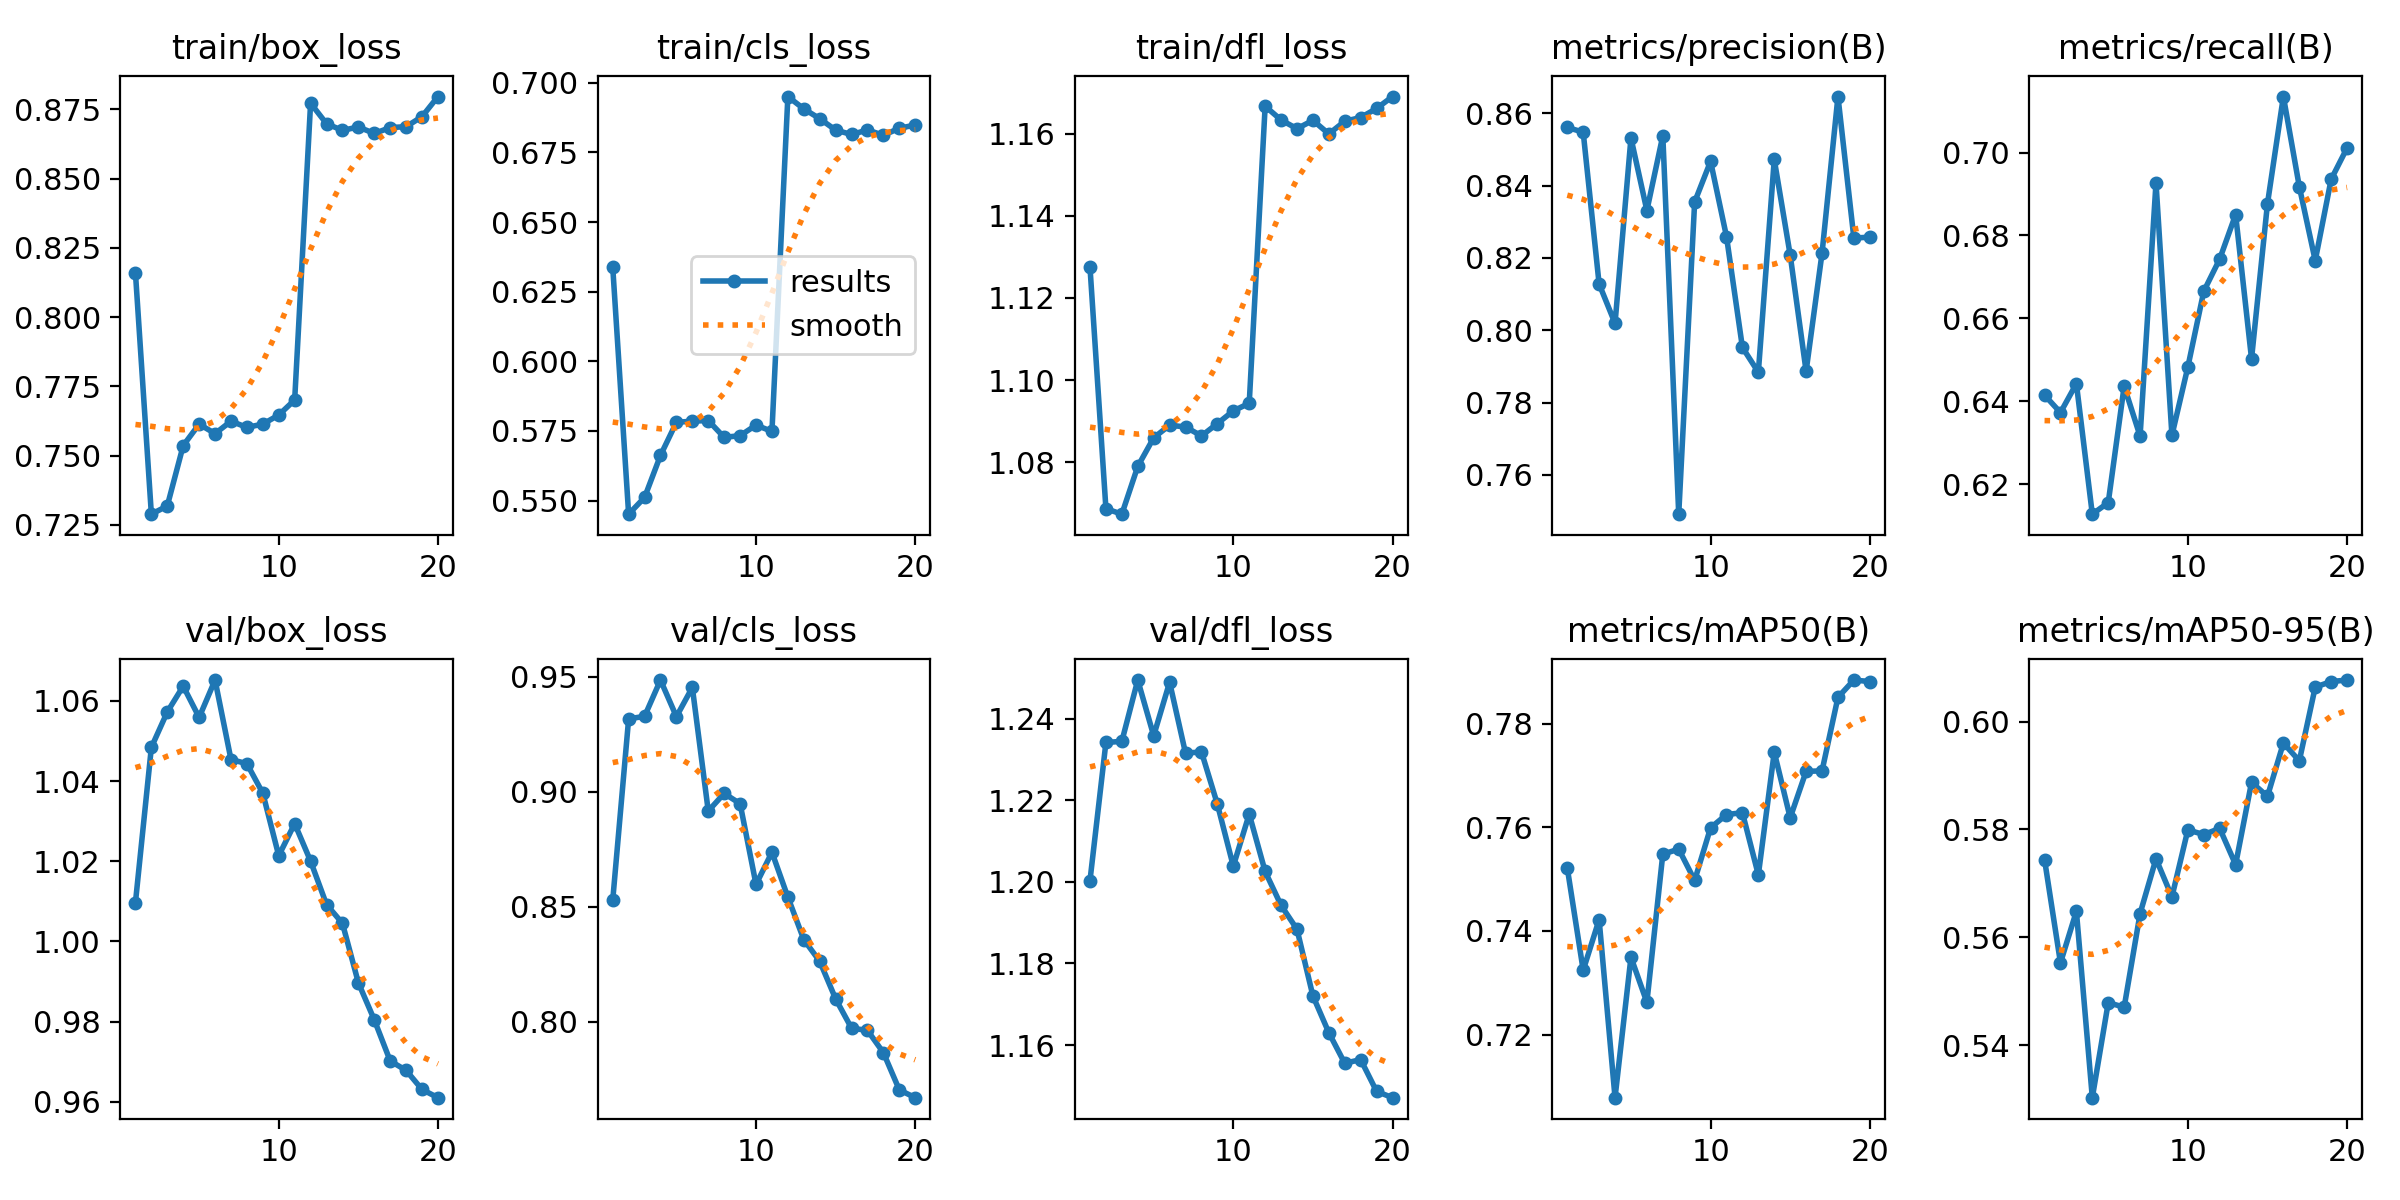

Values plotted in this chart, from the file beside it:
epoch, time, train/box_loss, train/cls_loss, train/dfl_loss, metrics/precision(B), metrics/recall(B), metrics/mAP50(B), metrics/mAP50-95(B), val/box_loss, val/cls_loss, val/dfl_loss, lr/pg0, lr/pg1, lr/pg2
1, 1045, 0.816, 0.6339, 1.127, 0.8561, 0.6415, 0.7522, 0.5744, 1.01, 0.8528, 1.2, 6.92576e-05, 6.92576e-05, 6.92576e-05
2, 1768, 0.7289, 0.5451, 1.069, 0.8548, 0.6372, 0.7324, 0.5553, 1.048, 0.9317, 1.234, 0.0001317, 0.0001317, 0.0001317
3, 2535, 0.7319, 0.5511, 1.067, 0.8128, 0.6442, 0.7422, 0.5648, 1.057, 0.9328, 1.234, 0.0001873, 0.0001873, 0.0001873
4, 3289, 0.7537, 0.5662, 1.079, 0.8019, 0.6127, 0.7078, 0.5302, 1.064, 0.9486, 1.249, 0.0001771, 0.0001771, 0.0001771
5, 4009, 0.7614, 0.5781, 1.086, 0.8532, 0.6155, 0.7349, 0.5479, 1.056, 0.9326, 1.236, 0.0001668, 0.0001668, 0.0001668
6, 4743, 0.758, 0.5785, 1.089, 0.8331, 0.6436, 0.7262, 0.547, 1.065, 0.9454, 1.249, 0.0001565, 0.0001565, 0.0001565
7, 5426, 0.7625, 0.5787, 1.089, 0.8538, 0.6316, 0.7548, 0.5644, 1.045, 0.8916, 1.232, 0.0001462, 0.0001462, 0.0001462
8, 6102, 0.7602, 0.5727, 1.086, 0.7491, 0.6927, 0.7558, 0.5746, 1.044, 0.8993, 1.232, 0.0001359, 0.0001359, 0.0001359
9, 6783, 0.7614, 0.5733, 1.089, 0.8355, 0.6318, 0.7498, 0.5675, 1.037, 0.8948, 1.219, 0.0001256, 0.0001256, 0.0001256
10, 7500, 0.7647, 0.5771, 1.093, 0.8467, 0.6482, 0.7599, 0.5799, 1.021, 0.8597, 1.204, 0.0001153, 0.0001153, 0.0001153
11, 8453, 0.7701, 0.5748, 1.094, 0.8259, 0.6665, 0.7625, 0.5791, 1.029, 0.8737, 1.217, 0.000105, 0.000105, 0.000105
12, 9187, 0.8773, 0.6951, 1.167, 0.7953, 0.6743, 0.7628, 0.5802, 1.02, 0.8542, 1.203, 9.4744e-05, 9.4744e-05, 9.4744e-05
13, 9866, 0.8699, 0.6907, 1.163, 0.7884, 0.685, 0.7508, 0.5735, 1.009, 0.8357, 1.194, 8.4448e-05, 8.4448e-05, 8.4448e-05
14, 10489, 0.8674, 0.6872, 1.161, 0.8472, 0.6502, 0.7745, 0.5888, 1.005, 0.8263, 1.188, 7.4152e-05, 7.4152e-05, 7.4152e-05
15, 11117, 0.8687, 0.683, 1.163, 0.8208, 0.6876, 0.7619, 0.5861, 0.9897, 0.81, 1.172, 6.3856e-05, 6.3856e-05, 6.3856e-05
16, 11777, 0.8663, 0.6815, 1.16, 0.7887, 0.7135, 0.7708, 0.596, 0.9805, 0.7972, 1.163, 5.356e-05, 5.356e-05, 5.356e-05
17, 12430, 0.8685, 0.6831, 1.163, 0.8213, 0.6918, 0.7709, 0.5927, 0.9702, 0.7963, 1.156, 4.3264e-05, 4.3264e-05, 4.3264e-05
18, 13081, 0.8688, 0.6812, 1.164, 0.8646, 0.6739, 0.7851, 0.6064, 0.9678, 0.7866, 1.156, 3.2968e-05, 3.2968e-05, 3.2968e-05
19, 13752, 0.8724, 0.6837, 1.166, 0.8255, 0.6935, 0.7884, 0.6075, 0.9631, 0.7704, 1.149, 2.2672e-05, 2.2672e-05, 2.2672e-05
20, 14374, 0.8797, 0.6849, 1.169, 0.8257, 0.7011, 0.7881, 0.6077, 0.961, 0.767, 1.147, 1.2376e-05, 1.2376e-05, 1.2376e-05
